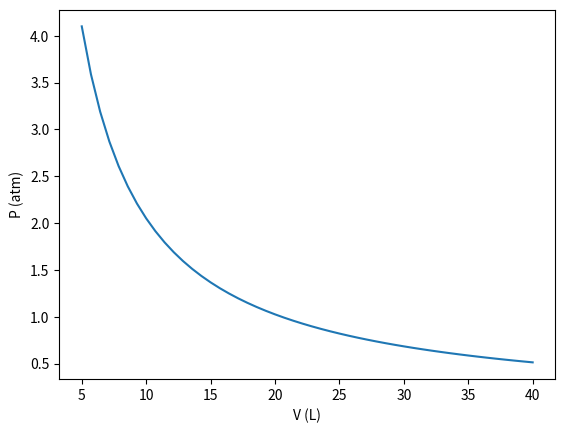

Write the Python code that produced this figure. (Note: this script raises an exception after producing the figure.)
from numpy import *
from matplotlib.pyplot import *
from mpl_toolkits.mplot3d import axes3d

%matplotlib notebook

# Constants related to an ideal gas
R = 0.082 # Liter-atm/mol-K
V = 20 # Liters
T = 250 # Kelvin
n = 1 # moles

# van der Waals constants
a = 2.00
b = 0.04

# Get pressure of an ideal gas
P = n*R*T/V
print("Pressure of ideal gas = ", P, "atm")

# Get pressure of a vdw gas
Pvdw = n*R*T/(V-n*b)-a*n**2/V**2
print("Pressure of vdw = ", Pvdw, "atm")

# Get percent error (using Eq. 3 in the handout)
Error = (P-Pvdw)/Pvdw*100
print("%Error = ", Error)

# Generate a range of volumes
V_array = linspace(5,40)
print("There are", shape(V_array), "points in V") # shape tells you the length of the array
print(V_array)


# Get pressure of an ideal gas
P = n*R*T/V_array
print("There are", P.shape, "points in P")

# Open up a figure window
figure()

# Graph P(V)
plot(V_array,P) # Plot the ideal gas Boyle isotherm
xlabel('V (L)') # Label the x axis
ylabel('P (atm)') # Label the y axis


# Get pressure of a vdw gas

# Open up a figure window

# Graph Pvdw(V)


# Get the %error

# Print the %error


V_array = linspace(5,40)
T_array = linspace(200,300)
V_grid, T_grid = meshgrid(V_array,T_array) # Make a grid covering every V & T combination 
print("There are", shape(V_grid), "points in V")
print("There are", shape(T_grid), "points in T")

# Get pressure grid of ideal gas for every point on the grid
P = n*R*T_grid/V_grid
print("There are", shape(P), "points in P")
print(P)

# Open up a 3d figure window
ax = figure().gca(projection='3d') # Set up a three dimensional graphics window 

# Graph the pressure
ax.plot_surface(V_grid, T_grid, P) # Make the mesh plot P(V,T)
ax.set_xlabel('V (L)') # Label axes
ax.set_ylabel('T (K)')
ax.set_zlabel('P (atm)')

# Get pressure grid of van der Waals gas (Pvdw) for every point on the grid

# Open up a 3d figure window

# Graph the pressure


# Calculate the %error

# Open up a 3d figure window

# Graph the error
